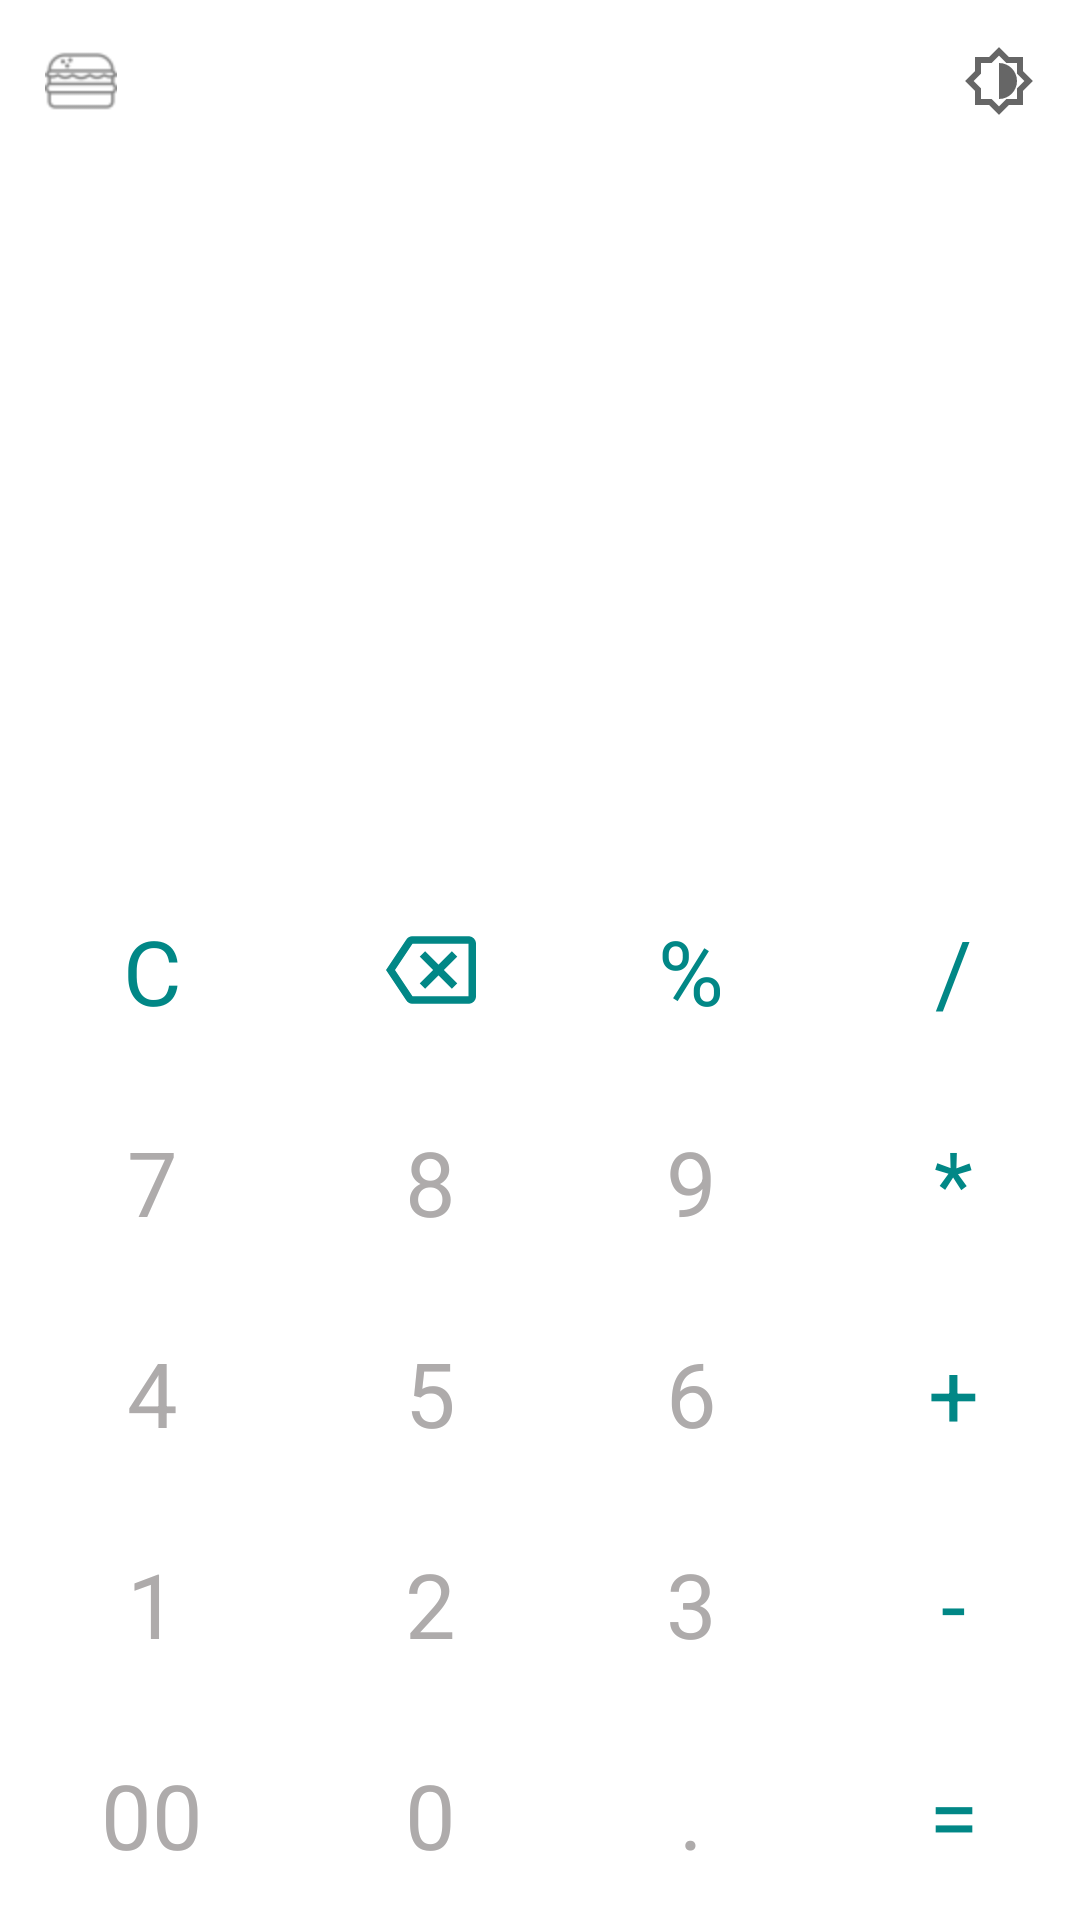

Layout XML and referenced resources for this Android screen:
<!-- AndroidManifest.xml: application theme Theme.Nostalculator -->
<!-- res/layout/demo_one.xml -->
<?xml version="1.0" encoding="utf-8"?>
<androidx.constraintlayout.widget.ConstraintLayout xmlns:android="http://schemas.android.com/apk/res/android"
    xmlns:app="http://schemas.android.com/apk/res-auto"
    xmlns:tools="http://schemas.android.com/tools"
    android:layout_width="match_parent"
    android:layout_height="match_parent"
    tools:context="com.lemonboy.handycalculator.MainActivity">

    <ImageButton
        android:id="@+id/burger"
        android:layout_width="wrap_content"
        android:layout_height="wrap_content"
        android:background="#00000000"
        android:padding="15sp"
        android:src="@drawable/dark"
        app:layout_constraintStart_toStartOf="parent"
        app:layout_constraintTop_toTopOf="parent" />

    <ImageButton
        android:id="@+id/themedn"
        android:layout_width="wrap_content"
        android:layout_height="wrap_content"
        android:background="#00000000"
        android:padding="15sp"
        android:src="@drawable/daynight"
        android:text="Day/Night"
        app:layout_constraintEnd_toEndOf="parent"
        app:layout_constraintTop_toTopOf="parent" />


    <ImageButton
        android:id="@+id/fullscreen"
        android:layout_width="wrap_content"
        android:layout_height="wrap_content"
        android:background="#00000000"
        android:padding="15sp"
        android:src="@drawable/fullscreen"
        android:text="Fullscreen"
        app:layout_constraintEnd_toStartOf="@+id/themedn"
        app:layout_constraintTop_toTopOf="parent" />

    <TextView
        android:id="@+id/temp"
        style="@style/number"
        android:layout_width="match_parent"
        android:layout_height="100sp"
        android:textAlignment="textEnd"
        app:layout_constraintBottom_toTopOf="@id/result"
        app:layout_constraintEnd_toEndOf="parent"
        app:layout_constraintHorizontal_bias="0.0"
        app:layout_constraintStart_toStartOf="parent"
        app:layout_constraintTop_toTopOf="parent"
        app:layout_constraintVertical_bias="1.0" />

    <TextView
        android:id="@+id/result"
        style="@style/number"
        android:layout_width="match_parent"
        android:layout_height="100sp"
        android:textAlignment="textEnd"
        app:layout_constraintBottom_toTopOf="@id/tableLayout"
        app:layout_constraintEnd_toEndOf="parent"
        app:layout_constraintHorizontal_bias="0.0"
        app:layout_constraintStart_toStartOf="parent"


        app:layout_constraintTop_toTopOf="parent"
        app:layout_constraintVertical_bias="1.0" />

    <TableLayout
        android:id="@+id/tableLayout"
        android:layout_width="match_parent"
        android:layout_height="wrap_content"
        app:layout_constraintBottom_toBottomOf="parent"
        app:layout_constraintEnd_toEndOf="parent"
        app:layout_constraintStart_toStartOf="parent"
        app:layout_constraintTop_toTopOf="parent"
        app:layout_constraintVertical_bias="1">


        <TableRow>

            <TextView
                android:id="@+id/clear"
                style="@style/number"
                android:layout_weight="1"
                android:text="C"
                android:textColor="@color/teal_700" />

            <ImageView
                android:id="@+id/backspace"
                android:layout_height="30sp"
                android:layout_gravity="center_vertical"

                android:layout_weight="1"
                android:src="@drawable/ic_outline_backspace_24" />


            <TextView
                android:id="@+id/mod"

                style="@style/number"
                android:text="%"
                android:textColor="@color/teal_700"

                />

            <TextView
                android:id="@+id/divide"
                style="@style/number"

                android:text="/"
                android:textColor="@color/teal_700" />

        </TableRow>

        <TableRow>

            <TextView
                android:id="@+id/seven"
                style="@style/number"

                android:text="7" />

            <TextView
                android:id="@+id/eight"
                style="@style/number"

                android:text="8" />

            <TextView
                android:id="@+id/nine"
                style="@style/number"

                android:text="9" />

            <TextView
                android:id="@+id/multiply"
                style="@style/number"
                android:text="*"
                android:textColor="@color/teal_700" />
        </TableRow>

        <TableRow>

            <TextView
                android:id="@+id/four"
                style="@style/number"
                android:text="4"

                />

            <TextView
                android:id="@+id/five"
                style="@style/number"
                android:text="5" />

            <TextView
                android:id="@+id/six"
                style="@style/number"
                android:text="6"
                />

            <TextView
                android:id="@+id/plus"
                style="@style/number"
                android:text="+"
                android:textColor="@color/teal_700" />

        </TableRow>

        <TableRow>

            <TextView
                android:id="@+id/one"
                style="@style/number"
                android:text="1"
                />

            <TextView
                android:id="@+id/two"
                style="@style/number"
                android:text="2"
                />

            <TextView
                android:id="@+id/three"
                style="@style/number"
                android:text="3"
                />

            <TextView
                android:id="@+id/minus"
                style="@style/number"
                android:text="-"
                android:textColor="@color/teal_700" />
        </TableRow>

        <TableRow>

            <TextView
                android:id="@+id/doublezero"
                style="@style/number"
                android:text="00"
                />

            <TextView
                android:id="@+id/zero"
                style="@style/number"
                android:text="0"
                />

            <TextView
                android:id="@+id/decimal"
                style="@style/number"
                android:text="."
                />

            <TextView
                android:id="@+id/equals"
                style="@style/number"
                android:text="="
                android:textColor="@color/teal_700" />

        </TableRow>

    </TableLayout>


</androidx.constraintlayout.widget.ConstraintLayout>
<!-- resources referenced by this layout -->
<resources>
  <color name="teal_700">#FF018786</color>
  <!-- drawable dark: png bitmap (drawable-hdpi, 856 bytes) -->
  <!-- drawable daynight (drawable) -->
  <vector xmlns:android="http://schemas.android.com/apk/res/android"
      android:width="24dp"
      android:height="24dp"
      android:viewportWidth="24"
      android:viewportHeight="24"
      android:tint="?attr/colorControlNormal">
      <path
          android:fillColor="@android:color/white"
          android:pathData="M20,8.69L20,4h-4.69L12,0.69 8.69,4L4,4v4.69L0.69,12 4,15.31L4,20h4.69L12,23.31 15.31,20L20,20v-4.69L23.31,12 20,8.69zM18,14.48L18,18h-3.52L12,20.48 9.52,18L6,18v-3.52L3.52,12 6,9.52L6,6h3.52L12,3.52 14.48,6L18,6v3.52L20.48,12 18,14.48zM12,6v12c3.31,0 6,-2.69 6,-6s-2.69,-6 -6,-6z"/>
  </vector>
  <!-- drawable ic_outline_backspace_24 (drawable) -->
  <vector android:height="24dp" android:tint="#018786"
      android:viewportHeight="24" android:viewportWidth="24"
      android:width="24dp" xmlns:android="http://schemas.android.com/apk/res/android">
      <path android:fillColor="@android:color/white" android:pathData="M22,3L7,3c-0.69,0 -1.23,0.35 -1.59,0.88L0,12l5.41,8.11c0.36,0.53 0.9,0.89 1.59,0.89h15c1.1,0 2,-0.9 2,-2L24,5c0,-1.1 -0.9,-2 -2,-2zM22,19L7.07,19L2.4,12l4.66,-7L22,5v14zM10.41,17L14,13.41 17.59,17 19,15.59 15.41,12 19,8.41 17.59,7 14,10.59 10.41,7 9,8.41 12.59,12 9,15.59z"/>
  </vector>
  <style name="number">
  
          <item name="android:textColor">#AEABAB</item>
          <item name="android:textSize">30sp</item>
          <item name="android:layout_width">wrap_content</item>
          <item name="android:layout_height">wrap_content</item>
          <item name="android:layout_weight">1</item>
          <item name="android:gravity">center_horizontal</item>
          <item name="android:padding">15sp</item>
  
  
      </style>
  <style name="Theme.Nostalculator" parent="Theme.MaterialComponents.DayNight.DarkActionBar">
  
          
          <item name="colorPrimary">@color/colorPrimaryVariant</item>
          <item name="colorOnPrimary">@color/colorOnPrimary</item>
          <item name="colorPrimaryVariant">@color/colorPrimary</item>
  
          
          <item name="colorSecondary">@color/colorSecondary</item>
          <item name="colorOnSecondary">@color/colorOnSecondary</item>
          <item name="colorSecondaryVariant">@color/colorSecondaryVariant</item>
  
          <item name="colorAccent">@color/colorAccent</item>
          <item name="colorSurface">@color/colorSurface</item>
          <item name="colorSurfaceVariant">@color/colorSurfaceVariant</item>
          <item name="colorOnSurfaceVariant">@color/colorOnSurfaceVariant</item>
  
          <item name="fontFamily">@font/lexend_deca</item>
  
          
          <item name="android:statusBarColor">?attr/colorPrimaryVariant</item>
          
      </style>
  <color name="colorPrimaryVariant">#00B094</color>
  <color name="colorOnPrimary">#FFFFFF</color>
  <color name="colorPrimary">#007d69</color>
  <color name="colorSecondary">#49ad97</color>
  <color name="colorOnSecondary">#000000</color>
  <color name="colorSecondaryVariant">#00B094</color>
  <color name="colorAccent">@color/strawberry</color>
  <color name="colorSurface">#FFFFFF</color>
  <color name="colorSurfaceVariant">#FF018786</color>
  <color name="colorOnSurfaceVariant">#FFFFFF</color>
  <color name="strawberry">#FC4C4E</color>
</resources>
